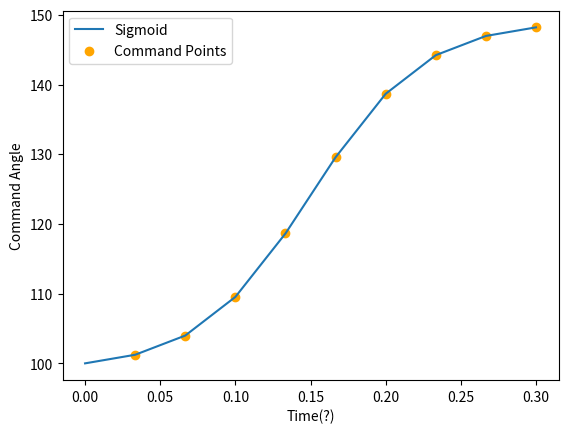

Source code (Python):
import numpy as np
import math

# secondsPerDegree = 0.00233333333
secondsPerDegree = 0.003
INTERVAL = 4


def sigmoid(x):
    return 1 / (1 + np.exp(-x))


def interpolate(start, end, runtime, points):
    x = np.linspace(-INTERVAL, INTERVAL, points)
    y = sigmoid(x)
    y = (y - y[0]) * (end - start) + start
    x = ((x + INTERVAL) / (2 * INTERVAL)) * runtime
    return x, y


def generatePoints(start, end, runtime, points):
    times, angles = interpolate(start, end, runtime, points)
    return angles[1:], np.diff(times)


if __name__ == "__main__":
    import matplotlib.pyplot as plt

    start = 100
    end = 150
    runtime = 0.3
    points = 10

    x, y = interpolate(start, end, runtime, points)

    angles, timeDiffs = generatePoints(start, end, runtime, points)

    for angle, time in zip(angles, timeDiffs):
        print("{} {}".format(angle, time))

    plt.plot(x, y, label="Sigmoid")
    plt.scatter(x[1:], angles, color="orange", label="Command Points")
    plt.xlabel("Time(?)")
    plt.ylabel("Command Angle")
    plt.legend()

    plt.show()
